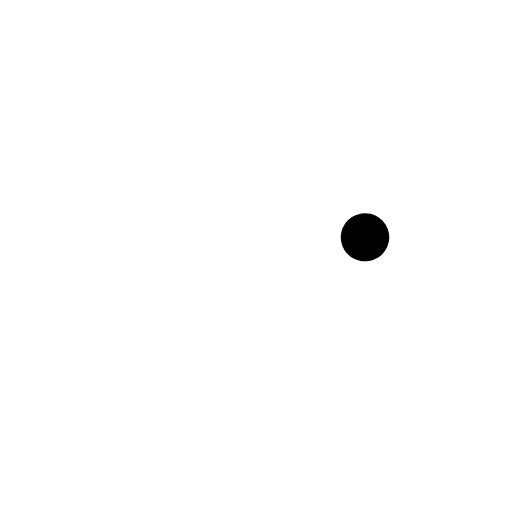
t = 0.00 s
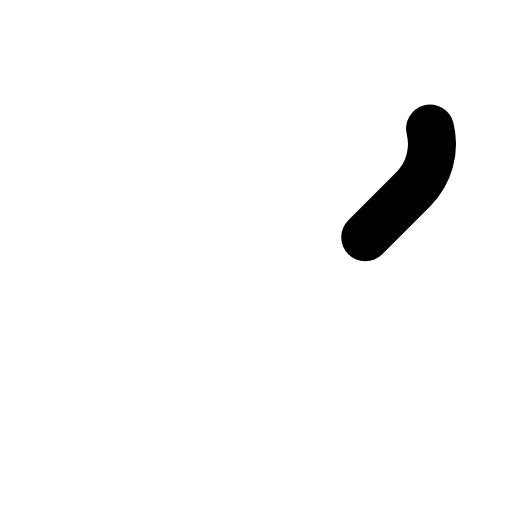
t = 0.38 s
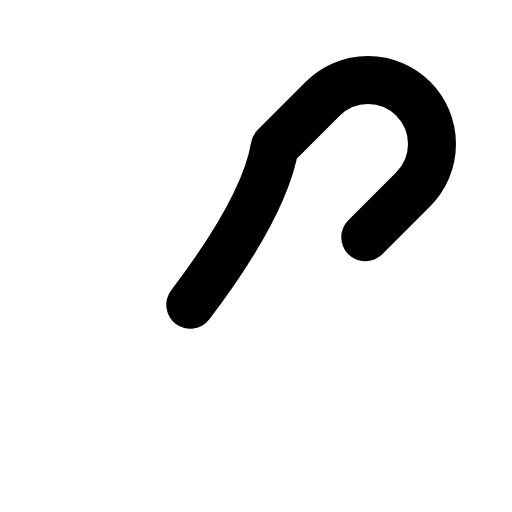
t = 0.75 s
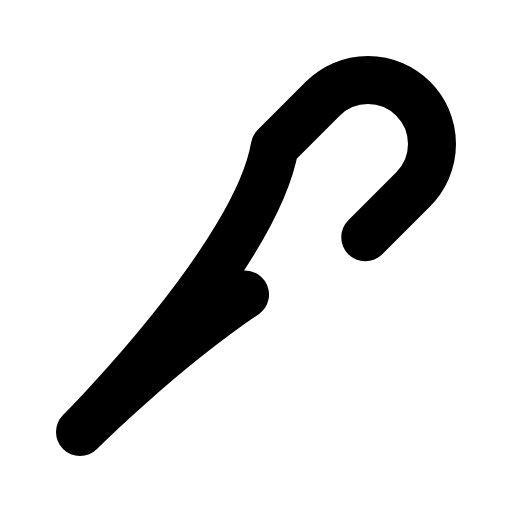
t = 1.13 s

The animated SVG that drew these frames (rendered in a browser with its animation timeline set to each time). Animation: 1 CSS @keyframes rule; one cycle of 1.50 s, repeats indefinitely.

<svg xmlns="http://www.w3.org/2000/svg" viewBox="0 0 256 256">
  <style>
    .draw-line {
      stroke-dasharray: 1;
      stroke-dashoffset: 0;
    }
    svg:hover .draw-line {
      animation: phosphor-draw-in 1.5s ease-in-out infinite;
    }
    @keyframes phosphor-draw-in {
      0%   { stroke-dashoffset: 1; }
      100% { stroke-dashoffset: 0; }
    }
  </style><rect width="256" height="256" fill="none"/><path d="M182.63,118.63l24-24a32,32,0,0,0-45.26-45.26l-24,24C128,128,40,216,40,216S128,128,182.63,118.63Z" fill="none" stroke="currentColor" stroke-linecap="round" stroke-linejoin="round" stroke-width="24" class="draw-line" pathLength="1" style="animation-delay: 0s"/></svg>
